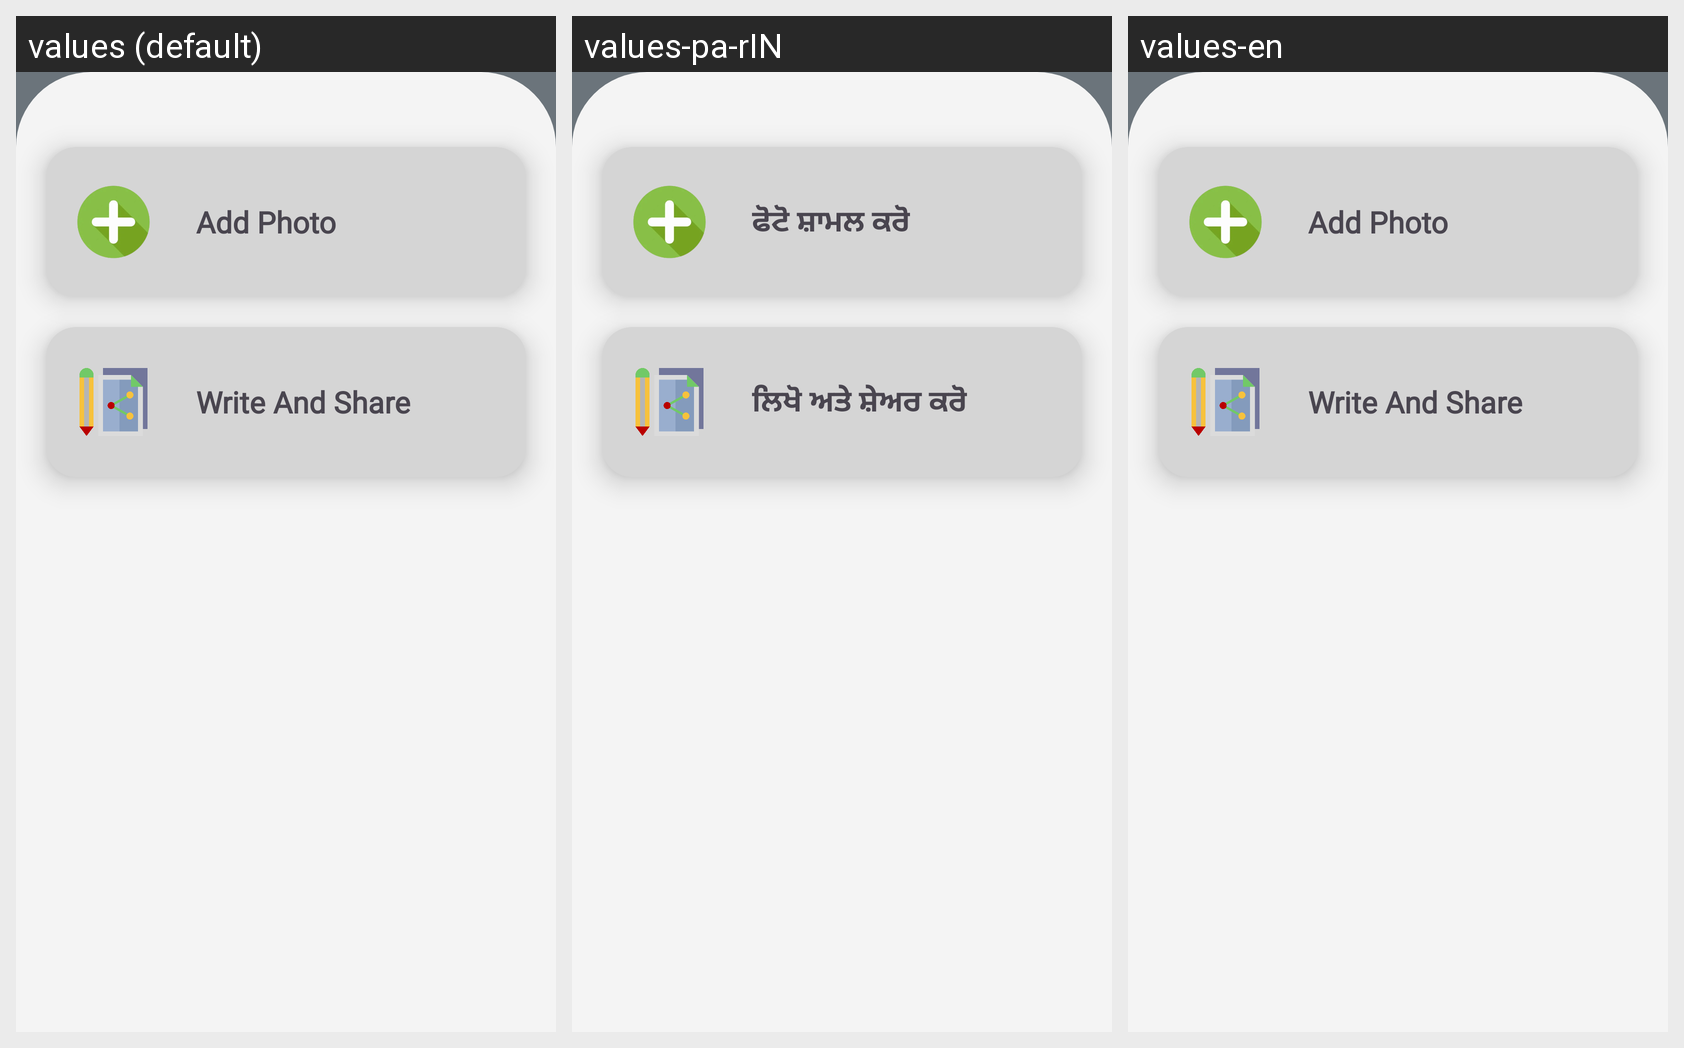

For this localized Android screen grid, give each drawn string resource with its value in every locale shown.
Android screen res/layout/lytaddfeed.xml rendered under 3 locales, left to right: values (default), values-pa-rIN, values-en. Device: Nexus 5 (rendered at 1080×1920; each locale shown at half size, 540×960, under a caption strip naming it); theme Theme.AgricultureManagmentApp.
Other locales in the repository, not shown: values-bn-rIN, values-gu, values-hi, values-kn, values-ml, values-mr, values-ta-rIN, values-te, values-ur.
Strings drawn on this screen, with the default value and each locale's value (text and hints the layout hard-codes, and strings that could not be matched under every locale, appear in the picture but are not listed):

add_Photo
  values: Add Photo
  values-pa-rIN: ਫੋਟੋ ਸ਼ਾਮਲ ਕਰੋ
  values-en: Add Photo

Write_Share
  values: Write And Share
  values-pa-rIN: ਲਿਖੋ ਅਤੇ ਸ਼ੇਅਰ ਕਰੋ
  values-en: Write And Share
